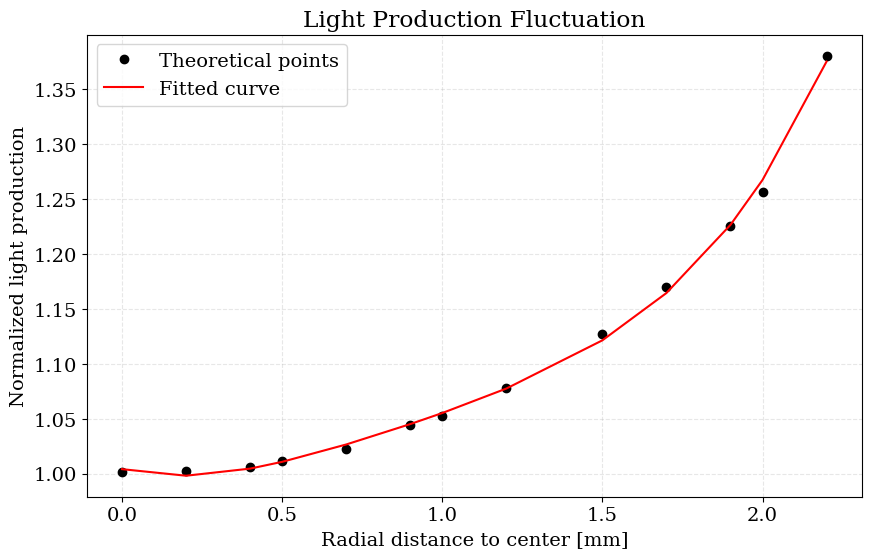
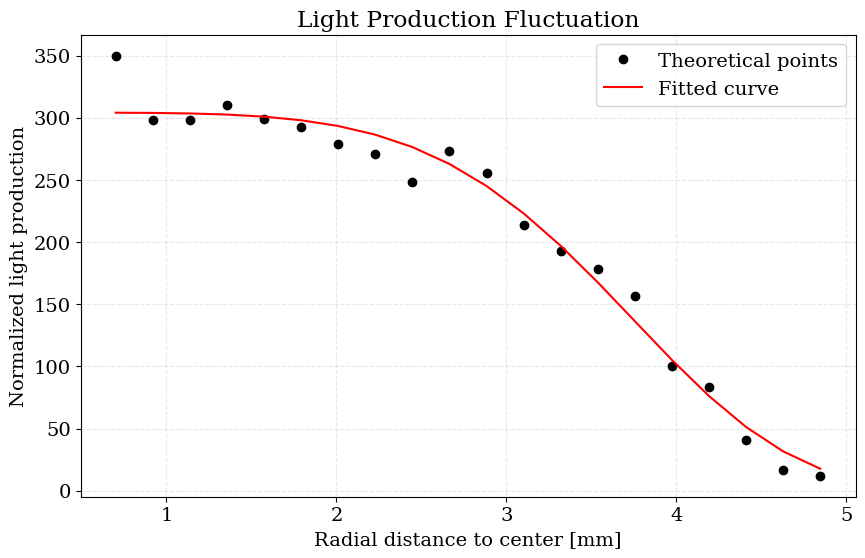

Python code for these plots, in order:
from scipy.optimize import curve_fit    
import numpy as np
import matplotlib.pyplot as plt

plt.rcParams['figure.figsize'] = (10, 6)
plt.rcParams['font.size'] = 14
plt.rcParams['text.usetex'] = False
plt.rcParams['mathtext.fontset'] = 'cm'  # Computer Modern, la fuente de LaTeX
plt.rcParams['font.family'] = 'serif'


def pol(x, a, b, c, d, e):
    return a + b *x + c * x**2 + d * x**3 + e*x**4

x = np.array([0, 0.02, 0.04, 0.05, 0.07, 0.09, 0.1, 0.12, 0.15, 0.17, 0.19, 0.2, 0.22])*10
y = np.array([169.23, 169.48, 170.03, 171, 172.8, 176.52, 177.83, 182.18, 190.44, 197.69, 207.17, 212.31, 233.335])/169

popt, pcov = curve_fit(pol, x, y, (1, 0, 0, 0, 0))

plt.plot(x, y, marker = 'o', linestyle = 'None', label = 'Theoretical points', color = 'black')
plt.plot(x, pol(x,  *popt), label = 'Fitted curve', color = 'red')
plt.xlabel('Radial distance to center [mm]')
plt.ylabel('Normalized light production')
plt.title('Light Production Fluctuation')
plt.legend()
plt.grid(True, alpha=0.3, linestyle = '--')
plt.show()

y_long = np.array([350, 298, 298, 310, 299, 293, 279, 271, 248, 273, 256, 214, 193,
       178, 157, 100,  83,  41,  17,  12])

x_long = np.array([0.0701597 , 0.09198089, 0.11380209, 0.13562328, 0.15744448,
       0.17926567, 0.20108687, 0.22290806, 0.24472926, 0.26655045,
       0.28837165, 0.31019284, 0.33201404, 0.35383523, 0.37565643,
       0.39747762, 0.41929882, 0.44112001, 0.46294121, 0.4847624 ]) * 10

def exp_potencia(X, A, lambdaa, n):
    return A * np.exp(-lambdaa * X**n)

popt_long, pcov_long = curve_fit(exp_potencia, x_long, y_long, p0=(300, 1, 4))
    
plt.figure()
plt.plot(x_long, y_long, marker = 'o', linestyle = 'None', label = 'Theoretical points', color = 'black')
plt.plot(x_long, exp_potencia(x_long, *popt_long), label = 'Fitted curve', color = 'red')
plt.xlabel('Radial distance to center [mm]')
plt.ylabel('Normalized light production')
plt.title('Light Production Fluctuation')
plt.legend()
plt.grid(True, alpha=0.3, linestyle = '--')
plt.show()

print(popt_long)
